Run: headless pygame with SDL's dummy video driver; simulated clock (each Clock.tick advances the game by its frame time, no real sleeping); random seed 0; keys injected as events and as key.get_pressed() state; no mouse input.
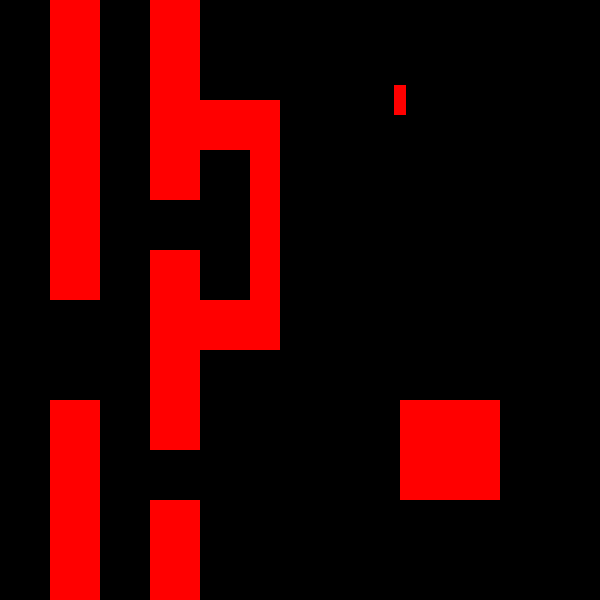
Frame 1 of 4 · flips 1–60 · no input
Frame 2 of 4 · flips 61–180 · tapped SPACE, RETURN · held RIGHT (→), D · screen unchanged from frame 1, image omitted
Frame 3 of 4 · flips 181–300 · held DOWN (↓), S · screen unchanged from frame 2, image omitted
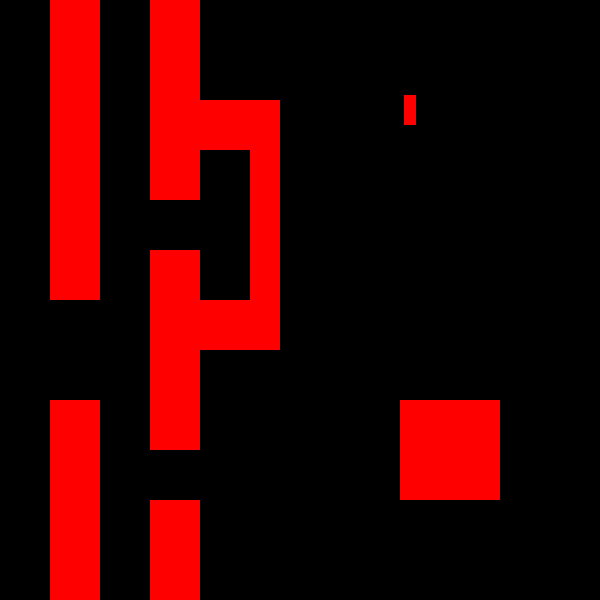
Frame 4 of 4 · flips 301–420 · held LEFT (←), A, UP (↑), W

The pygame program that drew these frames:

import pygame
import math

pygame.init()
window = pygame.display.set_mode((600,600))
pygame.display.set_caption("Helloo!")

width = 40
height = 60
x = int(250 - (width / 2))
y = int(250 - (height / 2))
velocity = 5

image_orig = pygame.Surface((12,30))
image_orig.set_colorkey((0,0,0))  
image_orig.fill((255,0,0))
image = image_orig.copy()
rect = image.get_rect()
rect.center = (400,100)
clock = pygame.time.Clock()
angle_track = 0

fences = (
     pygame.Rect(50, 0, 50, 300),
     pygame.Rect(50, 400, 50, 200),
     pygame.Rect(150, 0, 50, 200),
     pygame.Rect(150, 250, 50, 200),
     pygame.Rect(150, 500, 50, 100),
     pygame.Rect(200, 100, 50, 50),
     pygame.Rect(250, 100, 30, 250),
     pygame.Rect(200, 300, 50, 50)
)

sample_obs = pygame.Rect(400,400,100,100)

def move_up(current_rect):
    global angle_track
    old_center = current_rect.center
    ref_angle = 90 + angle_track
    ref_angle = (math.pi/180) * ref_angle
    
    new_center = (old_center[0] + 5*math.cos(ref_angle),old_center[1] - 5*math.sin(ref_angle))  
    current_rect.center = new_center
    if current_rect.colliderect(sample_obs) or current_rect.collidelist(fences) > -1:
        return old_center
    return new_center

def turn(direction):
    global angle_track,image_orig
    if direction.lower() == 'r':
        if angle_track <= 0:
              angle_track = -1 * ((abs(angle_track) + 15) % 360)
        else:
              angle_track = angle_track - 15
    elif direction.lower() == 'l':
        if angle_track >=0:
              angle_track = (angle_track + 15) % 360
        else:
              angle_track = angle_track + 15
    
    temp_image = pygame.transform.rotate(image_orig,angle_track)
    old_center = rect.center
    temp_rect = temp_image.get_rect()
    temp_rect.center = old_center
    return (temp_image,temp_rect)
        
        
# Puts the fences on the screen
for fence in fences:
    pygame.draw.rect(window, pygame.Color('red'), fence)

initialised = False
running = True

while running:    
    # clock.tick(30)
    window.fill((0,0,0))
    pygame.time.delay(50)
      
    for event in pygame.event.get():
        if event.type == pygame.QUIT:
            print('Quitting game...')
            running = False
      
    for fence in fences:
        pygame.draw.rect(window, pygame.Color('red'), fence)  
    pygame.draw.rect(window,pygame.Color('red'),sample_obs)
    key_pressed = pygame.key.get_pressed()
      
    if key_pressed[pygame.K_UP]:
        #   old_center = rect.center
        #   ref_angle = 90 + angle_track
        #   ref_angle = (math.pi/180) * ref_angle
        #   # print(f'ref angle: {ref_angle}')
          
        #   rect.center = (old_center[0] + 5*math.cos(ref_angle),old_center[1] - 5*math.sin(ref_angle))  
        #   if rect.colliderect(sample_obs) or rect.collidelist(fences) > -1:
        #       rect.center = old_center
        rect.center = move_up(rect)
          # print(f'x update : {5 * math.cos(ref_angle)}')
          # print(f'y update : {5 * math.sin(ref_angle)}')
          # print(f'Center at {rect.center}')         
      
    if key_pressed[pygame.K_RIGHT]:
        # old_image = image_orig
        # if angle_track <= 0:
        #       angle_track = -1 * ((abs(angle_track) + 15) % 360)
        # else:
        #       angle_track = angle_track - 15         
        # # print(f'Angle : {-angle_track}')
        # image = pygame.transform.rotate(image_orig,angle_track)
        # old_center = rect.center
        # temp_rect = image.get_rect()
        # temp_rect.center = old_center
        # if not temp_rect.colliderect(sample_obs) and temp_rect.collidelist(fences) == -1:
        image,rect = turn('r')
        
    if key_pressed[pygame.K_LEFT]:
        # if angle_track >=0:
        #       angle_track = (angle_track + 15) % 360
        # else:
        #       angle_track = angle_track + 15
        # # print(f'Angle : {-angle_track}')
        # image = pygame.transform.rotate(image_orig,angle_track)
        # old_center = rect.center
        # temp_rect = image.get_rect()
        # temp_rect.center = old_center
        # if not temp_rect.colliderect(sample_obs) and temp_rect.collidelist(fences) == -1:
        image,rect = turn('l')
        
    window.blit(image,rect)
    
    pygame.display.flip()
